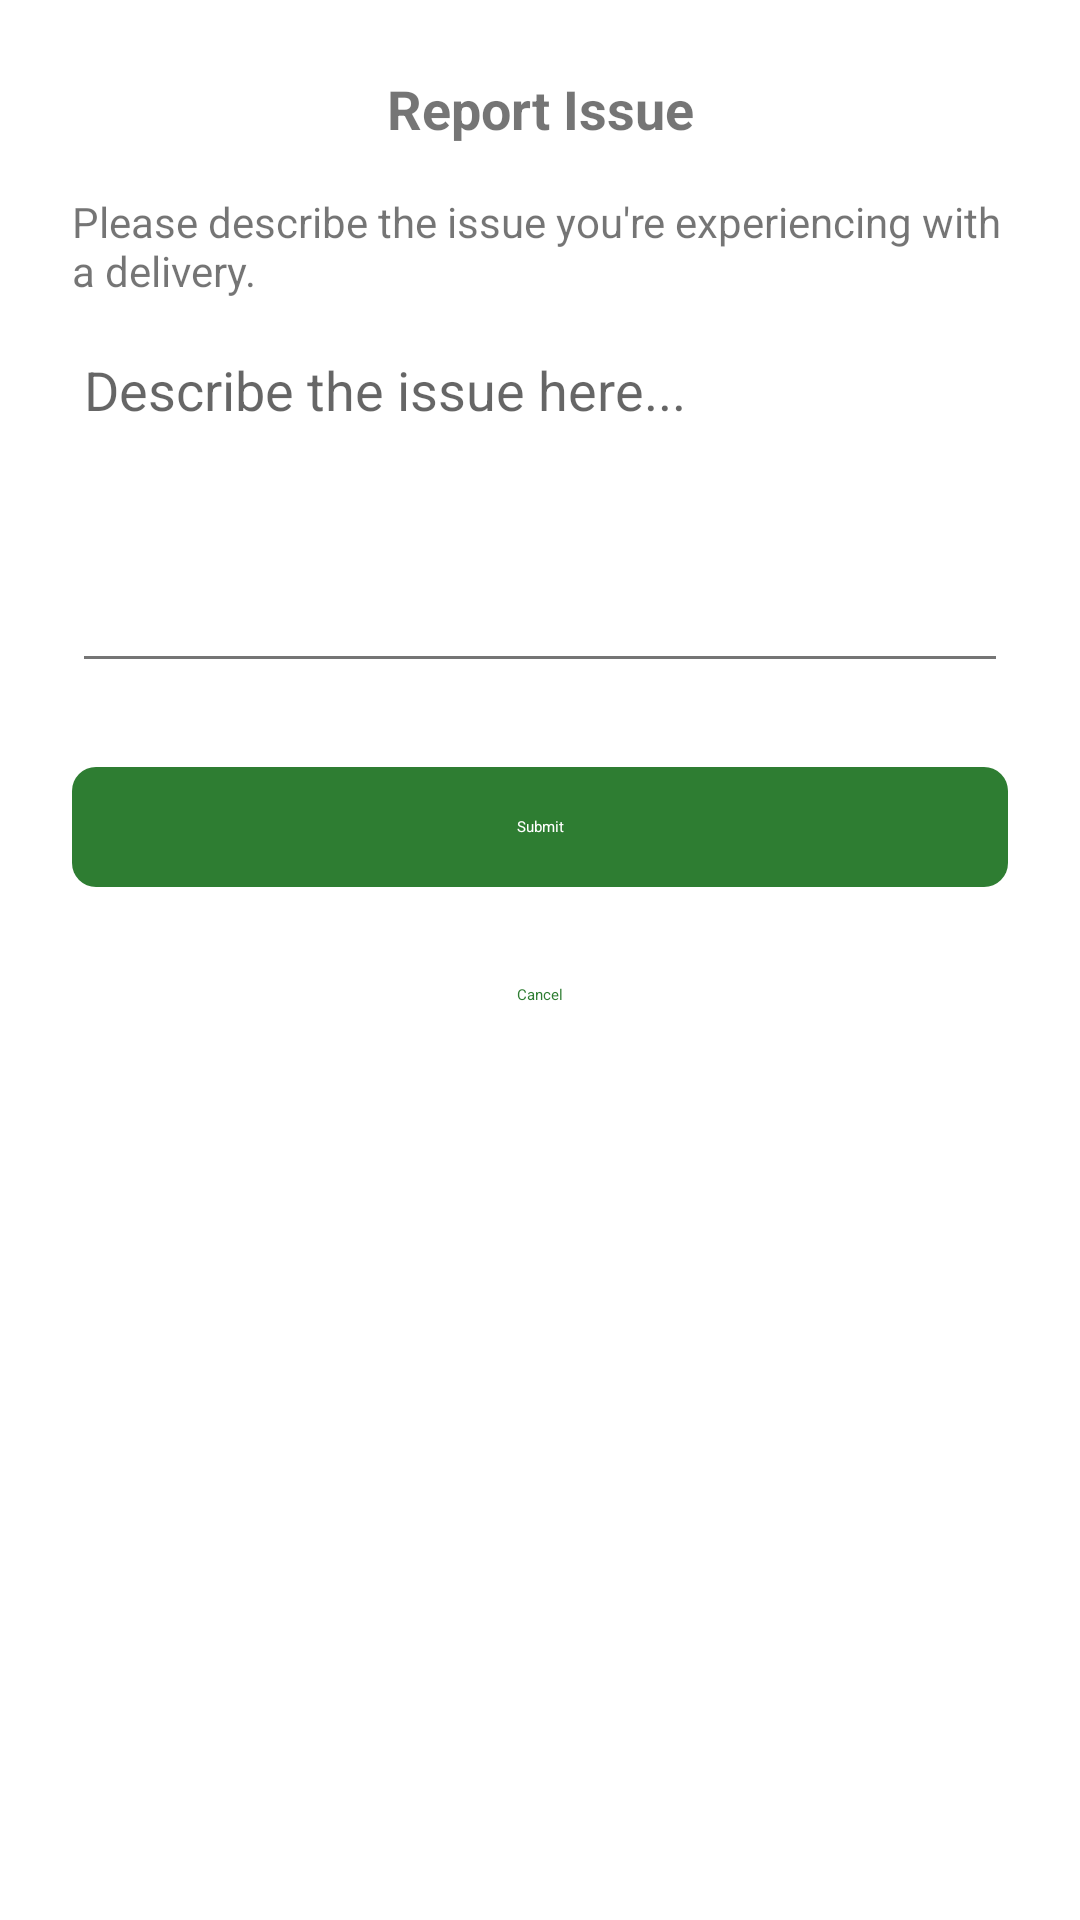

Reconstruct the res/layout file that produces this screen, plus the resources it refers to.
<!-- AndroidManifest.xml: application theme Theme.ChaiTrack -->
<!-- res/layout/dialog_report_issue.xml -->
<?xml version="1.0" encoding="utf-8"?>
<androidx.constraintlayout.widget.ConstraintLayout xmlns:android="http://schemas.android.com/apk/res/android"
    xmlns:app="http://schemas.android.com/apk/res-auto"
    android:layout_width="match_parent"
    android:layout_height="wrap_content"
    android:padding="24dp">

    <TextView
        android:id="@+id/tvTitle"
        android:layout_width="0dp"
        android:layout_height="wrap_content"
        android:gravity="center"
        android:text="@string/report_issue"
        android:textSize="18sp"
        android:textStyle="bold"
        app:layout_constraintEnd_toEndOf="parent"
        app:layout_constraintStart_toStartOf="parent"
        app:layout_constraintTop_toTopOf="parent" />

    <TextView
        android:id="@+id/tvDescription"
        android:layout_width="0dp"
        android:layout_height="wrap_content"
        android:layout_marginTop="16dp"
        android:text="@string/report_issue_description"
        app:layout_constraintEnd_toEndOf="parent"
        app:layout_constraintStart_toStartOf="parent"
        app:layout_constraintTop_toBottomOf="@+id/tvTitle" />

    <EditText
        android:id="@+id/etIssueDescription"
        android:layout_width="0dp"
        android:layout_height="120dp"
        android:layout_marginTop="8dp"
        android:gravity="top"
        android:hint="@string/describe_issue"
        android:inputType="textMultiLine"
        android:minLines="4"
        app:layout_constraintEnd_toEndOf="parent"
        app:layout_constraintStart_toStartOf="parent"
        app:layout_constraintTop_toBottomOf="@+id/tvDescription" />

    <Button
        android:id="@+id/btnSubmit"
        android:layout_width="0dp"
        android:layout_height="wrap_content"
        android:layout_marginTop="24dp"
        android:text="@string/submit"
        app:layout_constraintEnd_toEndOf="parent"
        app:layout_constraintStart_toStartOf="parent"
        app:layout_constraintTop_toBottomOf="@+id/etIssueDescription" />

    <Button
        android:id="@+id/btnCancel"
        android:layout_width="0dp"
        android:layout_height="wrap_content"
        android:layout_marginTop="8dp"
        style="@style/Widget.Material3.Button.TextButton"
        android:text="@string/cancel"
        app:layout_constraintEnd_toEndOf="parent"
        app:layout_constraintStart_toStartOf="parent"
        app:layout_constraintTop_toBottomOf="@+id/btnSubmit" />

</androidx.constraintlayout.widget.ConstraintLayout>
<!-- resources referenced by this layout -->
<resources>
  <string name="cancel">Cancel</string>
  <string name="describe_issue">Describe the issue here...</string>
  <string name="report_issue">Report Issue</string>
  <string name="report_issue_description">Please describe the issue you\'re experiencing with a delivery.</string>
  <string name="submit">Submit</string>
  <color name="colorPrimary">#2E7D32</color>
  <color name="primary_dark">#1B5E20</color>
  <color name="white">#FFFFFF</color>
  <color name="teal_200">#FF03DAC5</color>
  <color name="teal_700">#FF018786</color>
  <color name="black">#000000</color>
  <color name="on_surface">#1C1B1F</color>
  <color name="on_surface_variant">#49454F</color>
  <color name="outline">#79747E</color>
  <style name="CardView.ChaiTrack" parent="CardView">
          <item name="cardCornerRadius">@dimen/card_corner_radius</item>
          <item name="cardElevation">@dimen/card_elevation</item>
          <item name="cardUseCompatPadding">true</item>
          <item name="cardBackgroundColor">@color/white</item>
      </style>
  <style name="Button.ChaiTrack" parent="Widget.Material3.Button">
          <item name="android:textAllCaps">false</item>
          <item name="cornerRadius">8dp</item>
          <item name="android:minHeight">48dp</item>
          <item name="android:paddingStart">24dp</item>
          <item name="android:paddingEnd">24dp</item>
          <item name="android:paddingTop">@dimen/button_padding_vertical</item>
          <item name="android:paddingBottom">@dimen/button_padding_vertical</item>
          <item name="backgroundTint">@color/colorPrimary</item>
          <item name="android:textColor">@color/white</item>
      </style>
  <style name="BorderlessButton.ChaiTrack" parent="Widget.Material3.Button.TextButton">
          <item name="android:textColor">@color/colorPrimary</item>
          <item name="android:background">@android:color/transparent</item>
          <item name="android:textAllCaps">false</item>
          <item name="android:minHeight">48dp</item>
      </style>
  <color name="gray_dark">#FF757575</color>
  <style name="BottomNavigation.ChaiTrack" parent="Widget.Material3.BottomNavigationView">
          <item name="itemIconTint">@color/teal_700</item>
          <item name="itemTextColor">@color/black</item>
          <item name="itemBackground">@color/white</item>
          <item name="android:elevation">@dimen/bottom_nav_elevation</item>
          <item name="android:background">@color/white</item>
      </style>
  <dimen name="card_corner_radius">12dp</dimen>
  <dimen name="card_elevation">4dp</dimen>
  <dimen name="button_padding_vertical">12dp</dimen>
  <dimen name="bottom_nav_elevation">8dp</dimen>
</resources>
